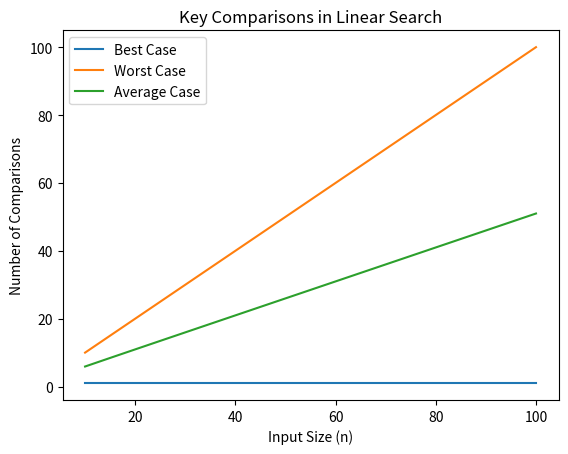

This figure's Python source:
import matplotlib.pyplot as plt
import random

def linear_search(arr, key):
    comparisons = 0
    for i in range(len(arr)):
        comparisons += 1
        if arr[i] == key:
            return comparisons
    return comparisons

# Generate input data and count key comparisons
input_sizes = list(range(10, 101, 5))
best_case_comparisons = []
worst_case_comparisons = []
average_case_comparisons = []

for n in input_sizes:
    arr = list(range(1, n + 1))
    keys = arr + [n + 1]  # n successful keys + 1 unsuccessful key
    
    best_case = linear_search(arr, keys[0])
    worst_case = linear_search(arr, keys[-2])
    average_case = sum(linear_search(arr, key) for key in keys) / len(keys)
    
    best_case_comparisons.append(best_case)
    worst_case_comparisons.append(worst_case)
    average_case_comparisons.append(average_case)

# Plot the graph
plt.plot(input_sizes, best_case_comparisons, label='Best Case')
plt.plot(input_sizes, worst_case_comparisons, label='Worst Case')
plt.plot(input_sizes, average_case_comparisons, label='Average Case')

plt.xlabel('Input Size (n)')
plt.ylabel('Number of Comparisons')
plt.title('Key Comparisons in Linear Search')
plt.legend()
plt.show()
